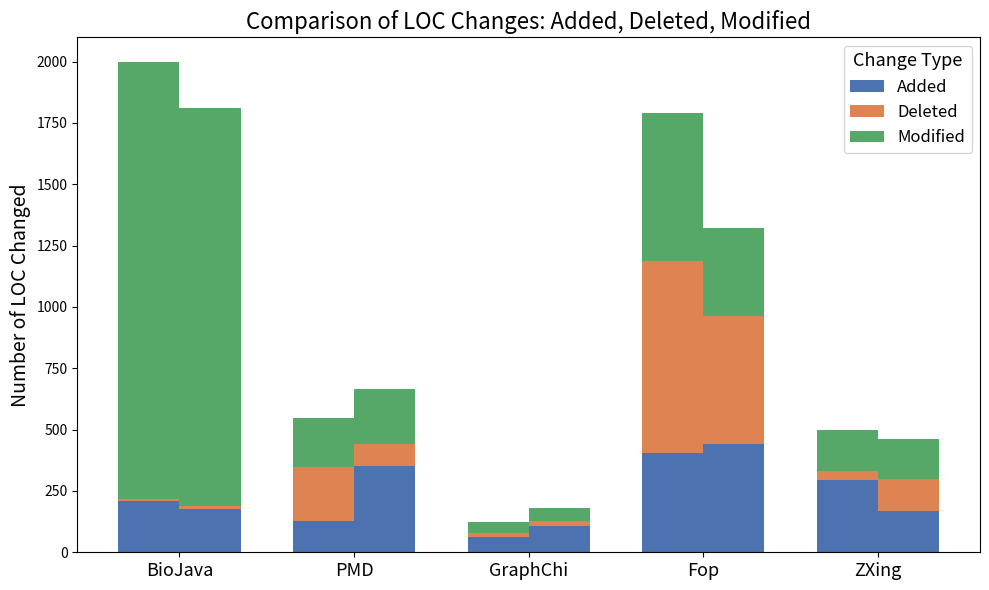

Here is the Python script that generated this plot:
import pandas as pd
import matplotlib.pyplot as plt

# --- Data ---
with_catalog = pd.DataFrame({
    "App": ["BioJava", "PMD", "GraphChi", "Fop", "ZXing"],
    "Same": [133, 2164, 224, 3552, 1543],
    "Added": [210, 127, 61, 403, 296],
    "Deleted": [8, 221, 17, 784, 35],
    "Modified": [1781, 198, 47, 604, 169],
    "Source": "With Catalog"
})

without_catalog = pd.DataFrame({
    "App": ["BioJava", "PMD", "GraphChi", "Fop", "ZXing"],
    "Same": [102, 2397, 217, 2396, 1917],
    "Added": [175, 351, 108, 440, 168],
    "Deleted": [15, 92, 21, 524, 129],
    "Modified": [1619, 224, 50, 356, 166],
    "Source": "Without Catalog"
})

# Combine
comparison = pd.concat([with_catalog, without_catalog])

# --- Focus on Added / Deleted / Modified ---
focus_metrics = ["Added", "Deleted", "Modified"]
colors_focus = {
    "Added": "#4c72b0",   # soft sky blue
    "Deleted": "#dd8452", # muted red
    "Modified": "#55a868" # light green
}

apps = comparison["App"].unique()
with_cat = comparison[comparison["Source"]=="With Catalog"].set_index("App")[focus_metrics]
without_cat = comparison[comparison["Source"]=="Without Catalog"].set_index("App")[focus_metrics]

# --- Plot ---
fig, ax = plt.subplots(figsize=(10,6))
bar_width = 0.35
x = range(len(apps))

# Side-by-side stacked bars
for i, metric in enumerate(focus_metrics):
    bottom_with = with_cat.iloc[:, :i].sum(axis=1) if i > 0 else 0
    bottom_without = without_cat.iloc[:, :i].sum(axis=1) if i > 0 else 0
    
    ax.bar([p - bar_width/2 for p in x], with_cat[metric], bar_width, 
           bottom=bottom_with, label=metric, color=colors_focus[metric])
    ax.bar([p + bar_width/2 for p in x], without_cat[metric], bar_width, 
           bottom=bottom_without, color=colors_focus[metric])

# --- Labels ---
ax.set_xticks(list(x))
ax.set_xticklabels(apps)

ax.set_title("Comparison of LOC Changes: Added, Deleted, Modified", fontsize=16)
ax.legend(title="Change Type", fontsize=12, title_fontsize=13)
ax.set_ylabel("Number of LOC Changed", fontsize=14)
ax.set_xticklabels(apps, fontsize=13)

plt.tight_layout()
plt.savefig("side_by_side_stacked_changes_fixed_colors.png", dpi=300)
plt.show()
